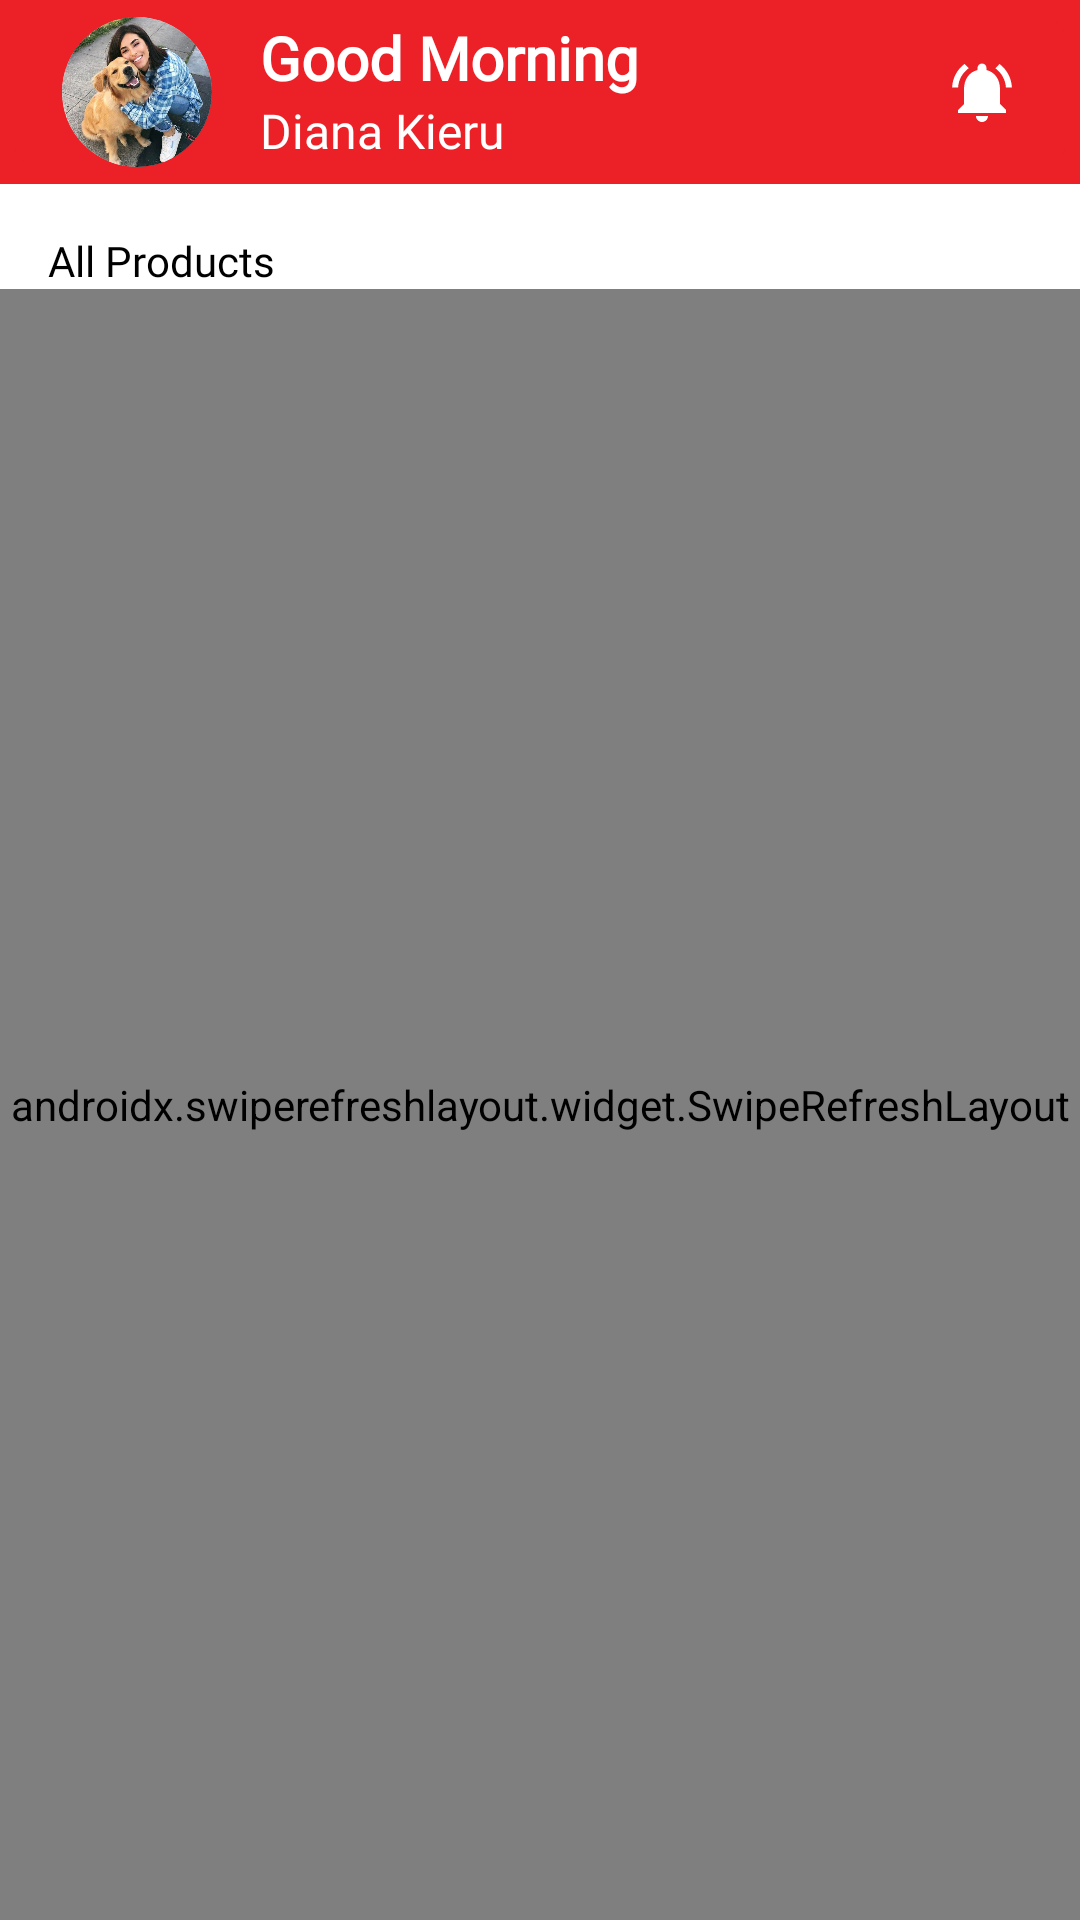

Reconstruct the res/layout file that produces this screen, plus the resources it refers to.
<!-- AndroidManifest.xml: application theme Theme.fedpos -->
<!-- res/layout/fragment_home.xml -->
<?xml version="1.0" encoding="utf-8"?>

<androidx.constraintlayout.widget.ConstraintLayout xmlns:android="http://schemas.android.com/apk/res/android"
    xmlns:app="http://schemas.android.com/apk/res-auto"
    xmlns:tools="http://schemas.android.com/tools"
    android:layout_width="match_parent"
    android:layout_height="match_parent">

    <com.google.android.material.appbar.AppBarLayout
        android:id="@+id/appBarLayout"
        android:layout_width="match_parent"
        android:layout_height="wrap_content"
        app:layout_constraintEnd_toEndOf="parent"
        app:layout_constraintStart_toStartOf="parent"
        app:layout_constraintTop_toTopOf="parent">


        <androidx.cardview.widget.CardView
            android:layout_width="match_parent"
            android:layout_height="wrap_content"
            android:backgroundTint="?attr/colorPrimary"
            app:cardCornerRadius="8dp"
            app:cardElevation="0dp"
            app:cardUseCompatPadding="true"
            app:layout_constraintEnd_toEndOf="parent"
            app:layout_constraintStart_toStartOf="parent"
            app:layout_constraintTop_toTopOf="parent">

            <androidx.constraintlayout.widget.ConstraintLayout
                android:layout_width="match_parent"
                android:layout_height="wrap_content"
                android:paddingHorizontal="16dp">

                
                <com.google.android.material.card.MaterialCardView
                    android:id="@+id/cardView"
                    android:layout_width="50dp"
                    android:layout_height="50dp"
                    app:cardCornerRadius="25dp"
                    app:cardElevation="0dp"
                    app:layout_constraintEnd_toStartOf="@+id/greetingText"
                    app:layout_constraintStart_toStartOf="parent"
                    app:layout_constraintTop_toTopOf="parent">

                    
                    <ImageView
                        android:id="@+id/imageView"
                        android:layout_width="match_parent"
                        android:layout_height="match_parent"
                        android:scaleType="centerCrop"
                        android:src="@drawable/profileimage"
                        app:layout_constraintEnd_toEndOf="parent"
                        app:layout_constraintHorizontal_bias="0.5"
                        app:layout_constraintStart_toStartOf="parent"
                        app:layout_constraintTop_toTopOf="parent" />
                </com.google.android.material.card.MaterialCardView>


                <TextView
                    android:id="@+id/greetingText"
                    android:layout_width="wrap_content"
                    android:layout_height="wrap_content"
                    android:layout_marginStart="16dp"
                    android:fontFamily="@font/poppins_extrabold"
                    android:textColor="@color/white"
                    android:textSize="20sp"
                    android:textStyle="bold"
                    app:layout_constraintStart_toEndOf="@+id/cardView"
                    app:layout_constraintTop_toTopOf="parent"
                    android:text="Good Morning" />


                <ImageView
                    android:id="@+id/logoutIcon"
                    android:layout_width="wrap_content"
                    android:layout_height="wrap_content"
                    android:src="@drawable/notification_white"
                    app:layout_constraintBottom_toBottomOf="parent"
                    app:layout_constraintEnd_toEndOf="parent"
                    app:layout_constraintTop_toTopOf="parent" />

                <TextView
                    android:id="@+id/nameText"
                    android:layout_width="wrap_content"
                    android:layout_height="wrap_content"
                    android:fontFamily="@font/poppins"
                    android:textColor="@color/white"
                    android:textSize="16sp"
                    app:layout_constraintStart_toStartOf="@+id/greetingText"
                    app:layout_constraintTop_toBottomOf="@+id/greetingText"
                    android:text="Diana Kieru" />

            </androidx.constraintlayout.widget.ConstraintLayout>
        </androidx.cardview.widget.CardView>

        
        
        
        
        
        
        

    </com.google.android.material.appbar.AppBarLayout>

    <androidx.core.widget.NestedScrollView
        android:layout_width="match_parent"
        android:layout_height="0dp"
        android:fillViewport="true"
        app:layout_constraintBottom_toBottomOf="parent"
        app:layout_constraintTop_toBottomOf="@id/appBarLayout">

        <androidx.constraintlayout.widget.ConstraintLayout
            android:layout_width="match_parent"
            android:layout_height="match_parent">

            <androidx.recyclerview.widget.RecyclerView
                android:id="@+id/menuRecyclerView"
                android:layout_width="match_parent"
                android:layout_height="wrap_content"
                app:layoutManager="androidx.recyclerview.widget.LinearLayoutManager"
                app:layout_constraintEnd_toEndOf="parent"
                app:layout_constraintStart_toStartOf="parent"
                app:layout_constraintTop_toTopOf="parent"
                tools:itemCount="1"
                tools:listitem="@layout/menu_list_item" />

            <androidx.constraintlayout.widget.ConstraintLayout
                android:id="@+id/experienceLayout"
                android:layout_width="match_parent"
                android:layout_height="wrap_content"
                app:layout_constraintTop_toBottomOf="@+id/menuRecyclerView"
                android:layout_margin="16dp">

                <TextView
                    android:id="@+id/experienceText"
                    android:layout_width="0dp"
                    android:layout_height="wrap_content"
                    android:fontFamily="@font/poppins_semibold"
                    android:text="All Products"
                    app:layout_constraintStart_toStartOf="parent"
                    app:layout_constraintTop_toTopOf="parent" />

                
                
                
                
                
                
                
                
                
                

            </androidx.constraintlayout.widget.ConstraintLayout>

            <androidx.swiperefreshlayout.widget.SwipeRefreshLayout
                android:id="@+id/swipeRefreshLayout"
                android:layout_width="match_parent"
                android:layout_height="0dp"
                app:layout_constraintBottom_toBottomOf="parent"
                app:layout_constraintBaseline_toBottomOf="parent"
                app:layout_constraintTop_toBottomOf="@+id/experienceLayout">






                <androidx.recyclerview.widget.RecyclerView
                    android:id="@+id/fundraiserRecyclerView"
                    android:layout_width="match_parent"
                    android:layout_height="match_parent"
                    app:layoutManager="androidx.recyclerview.widget.LinearLayoutManager"
                    tools:listitem="@layout/product_list_item" />
            </androidx.swiperefreshlayout.widget.SwipeRefreshLayout>
        </androidx.constraintlayout.widget.ConstraintLayout>
    </androidx.core.widget.NestedScrollView>

</androidx.constraintlayout.widget.ConstraintLayout>
<!-- res/layout/menu_list_item.xml (included above) -->
<?xml version="1.0" encoding="utf-8"?>


<com.google.android.material.card.MaterialCardView xmlns:android="http://schemas.android.com/apk/res/android"
    xmlns:app="http://schemas.android.com/apk/res-auto"
    xmlns:tools="http://schemas.android.com/tools"
    android:id="@+id/cardView"
    android:layout_width="90dp"
    android:layout_height="80dp"
    android:layout_margin="8dp"
    app:cardCornerRadius="8dp"
    app:cardElevation="0dp">


    <LinearLayout
        android:layout_width="match_parent"
        android:layout_height="match_parent"
        android:layout_gravity="center"
        android:background="@color/gray_f2"
        android:gravity="center"
        android:minWidth="70dp"
        android:minHeight="70dp"
        android:orientation="vertical">


        <ImageView
            android:id="@+id/imgMenu"
            android:layout_width="24dp"
            android:layout_height="24dp"
            android:layout_gravity="center"
            android:src="@drawable/baseline_people_outline_24" />

        <TextView
            android:id="@+id/tvMenu"
            android:layout_width="wrap_content"
            android:layout_height="wrap_content"
            android:layout_marginTop="10dp"
            android:fontFamily="@font/poppins"
            android:gravity="center"
            android:paddingHorizontal="8dp"
            android:textColor="?attr/colorPrimary"
            android:textSize="11sp"
            android:text="Add Product" />

    </LinearLayout>
</com.google.android.material.card.MaterialCardView>
<!-- res/layout/product_list_item.xml (included above) -->
<?xml version="1.0" encoding="utf-8"?>

<com.google.android.material.card.MaterialCardView xmlns:android="http://schemas.android.com/apk/res/android"
    xmlns:app="http://schemas.android.com/apk/res-auto"
    xmlns:tools="http://schemas.android.com/tools"
    android:layout_width="match_parent"
    android:layout_height="wrap_content"
    android:layout_margin="6dp"
    app:cardCornerRadius="8dp"
    app:cardElevation="8dp">

    <androidx.constraintlayout.widget.ConstraintLayout
        android:layout_width="match_parent"
        android:layout_height="wrap_content"
        android:padding="10dp">

        
        <ImageView
            android:id="@+id/experienceImageView"
            android:layout_width="match_parent"
            android:layout_height="200dp"
            app:layout_constraintTop_toTopOf="parent"
            app:layout_constraintStart_toStartOf="parent"
            app:layout_constraintEnd_toEndOf="parent"
            tools:src="@drawable/toothbrush" />

        
        <TextView
            android:id="@+id/experienceNameTextView"
            android:layout_width="0dp"
            android:layout_height="wrap_content"
            android:layout_marginTop="10dp"
            android:text="Toothbrush"
            app:layout_constraintStart_toStartOf="parent"
            app:layout_constraintEnd_toEndOf="parent"
            app:layout_constraintTop_toBottomOf="@id/experienceImageView" />

        
        <TextView
            android:id="@+id/experienceDescriptionTextView"
            style="@style/normal_text"
            android:layout_width="0dp"
            android:layout_height="wrap_content"
            android:layout_marginTop="6dp"
            app:layout_constraintStart_toStartOf="parent"
            app:layout_constraintEnd_toEndOf="parent"
            app:layout_constraintTop_toBottomOf="@id/experienceNameTextView"
            tools:text="Lorem Ipsum is simply dummy text of the printing and typesetting industry. Lo whe" />

        
        <TextView
            android:id="@+id/experiencePriceTextView"
            android:layout_width="wrap_content"
            android:layout_height="wrap_content"
            android:layout_marginTop="6dp"
            android:layout_marginEnd="6dp"
            android:text="Price: $100"
            style="@style/ts_title.bold"
            app:layout_constraintEnd_toStartOf="@+id/editTextVAT"
            app:layout_constraintStart_toStartOf="parent"
            app:layout_constraintTop_toBottomOf="@id/experienceDescriptionTextView" />

        

        <TextView
            android:id="@+id/editTextVAT"
            android:layout_width="wrap_content"
            android:layout_height="wrap_content"
            android:layout_marginTop="6dp"
            android:text="VAT: $100"
            style="@style/ts_title.bold"
            app:layout_constraintEnd_toStartOf="@+id/editTextDiscount"
            app:layout_constraintStart_toEndOf="@id/experiencePriceTextView"
            app:layout_constraintTop_toBottomOf="@id/experienceDescriptionTextView" />




        <TextView
            android:id="@+id/editTextDiscount"
            android:layout_width="wrap_content"
            android:layout_height="wrap_content"
            android:layout_marginTop="6dp"
            android:text="Discount: $100"
            style="@style/ts_title.bold"
            app:layout_constraintEnd_toEndOf="parent"
            app:layout_constraintStart_toEndOf="@id/editTextVAT"
            app:layout_constraintTop_toBottomOf="@id/experienceDescriptionTextView" />



    </androidx.constraintlayout.widget.ConstraintLayout>
</com.google.android.material.card.MaterialCardView>
<!-- resources referenced by this layout -->
<resources>
  <color name="blue"> #2C3590</color>
  <color name="gray_f2">#F2F2F2</color>
  <color name="white">#FFFFFFFF</color>
  <!-- drawable notification_white (drawable) -->
  <vector android:height="24dp" android:tint="#FFFFFF"
      android:viewportHeight="24" android:viewportWidth="24"
      android:width="24dp" xmlns:android="http://schemas.android.com/apk/res/android">
      <path android:fillColor="@android:color/white" android:pathData="M7.58,4.08L6.15,2.65C3.75,4.48 2.17,7.3 2.03,10.5h2c0.15,-2.65 1.51,-4.97 3.55,-6.42zM19.97,10.5h2c-0.15,-3.2 -1.73,-6.02 -4.12,-7.85l-1.42,1.43c2.02,1.45 3.39,3.77 3.54,6.42zM18,11c0,-3.07 -1.64,-5.64 -4.5,-6.32L13.5,4c0,-0.83 -0.67,-1.5 -1.5,-1.5s-1.5,0.67 -1.5,1.5v0.68C7.63,5.36 6,7.92 6,11v5l-2,2v1h16v-1l-2,-2v-5zM12,22c0.14,0 0.27,-0.01 0.4,-0.04 0.65,-0.14 1.18,-0.58 1.44,-1.18 0.1,-0.24 0.15,-0.5 0.15,-0.78h-4c0.01,1.1 0.9,2 2.01,2z"/>
  </vector>
  <style name="normal_text">
          <item name="android:textSize">14sp</item>
          <item name="android:fontFamily">@font/poppins</item>
          <item name="android:textColor">@color/black </item>
      </style>
  <style name="ts_title.bold" parent="ts_title">
          <item name="android:textStyle">bold</item>
          <item name="android:textSize">16sp</item>
          <item name="android:fontFamily">@font/poppins_semibold</item>
      </style>
  <style name="Theme.fedpos" parent="Theme.MaterialComponents.Light.NoActionBar">
          <item name="colorPrimary">@color/red</item>
          <item name="colorPrimaryVariant">@color/red</item>
          <item name="colorOnPrimary">@color/white</item>
          <item name="android:statusBarColor">?attr/colorPrimary</item>
          <item name="android:textColor">@color/black</item>
  
          <item name="bottomSheetDialogTheme">@style/AppBottomSheetDialogTheme</item>
      </style>
  <color name="black">#FF000000</color>
  <style name="ts_title">
          <item name="android:textStyle">bold</item>
          <item name="android:textSize">18sp</item>
          <item name="android:fontFamily">@font/poppins_extrabold</item>
          <item name="android:textColor">@color/black </item>
      </style>
  <color name="red"> #EC2027</color>
  <style name="AppBottomSheetDialogTheme" parent="Theme.Design.Light.BottomSheetDialog">
          <item name="colorPrimary">@color/blue</item>
          <item name="colorPrimaryVariant">@color/blue</item>
          <item name="colorOnPrimary">@color/white</item>
          <item name="android:statusBarColor">?attr/colorPrimary</item>
          <item name="android:textColor">@color/black</item>
          <item name="bottomSheetStyle">@style/AppModalStyle</item>
      </style>
  <style name="AppModalStyle" parent="Widget.Design.BottomSheet.Modal">
          <item name="colorPrimary">@color/blue</item>
          <item name="colorPrimaryVariant">@color/blue</item>
          <item name="colorOnPrimary">@color/white</item>
          <item name="android:statusBarColor">?attr/colorPrimary</item>
          <item name="android:textColor">@color/black</item>
          <item name="android:background">@drawable/rounded_dialog</item>
      </style>
</resources>
